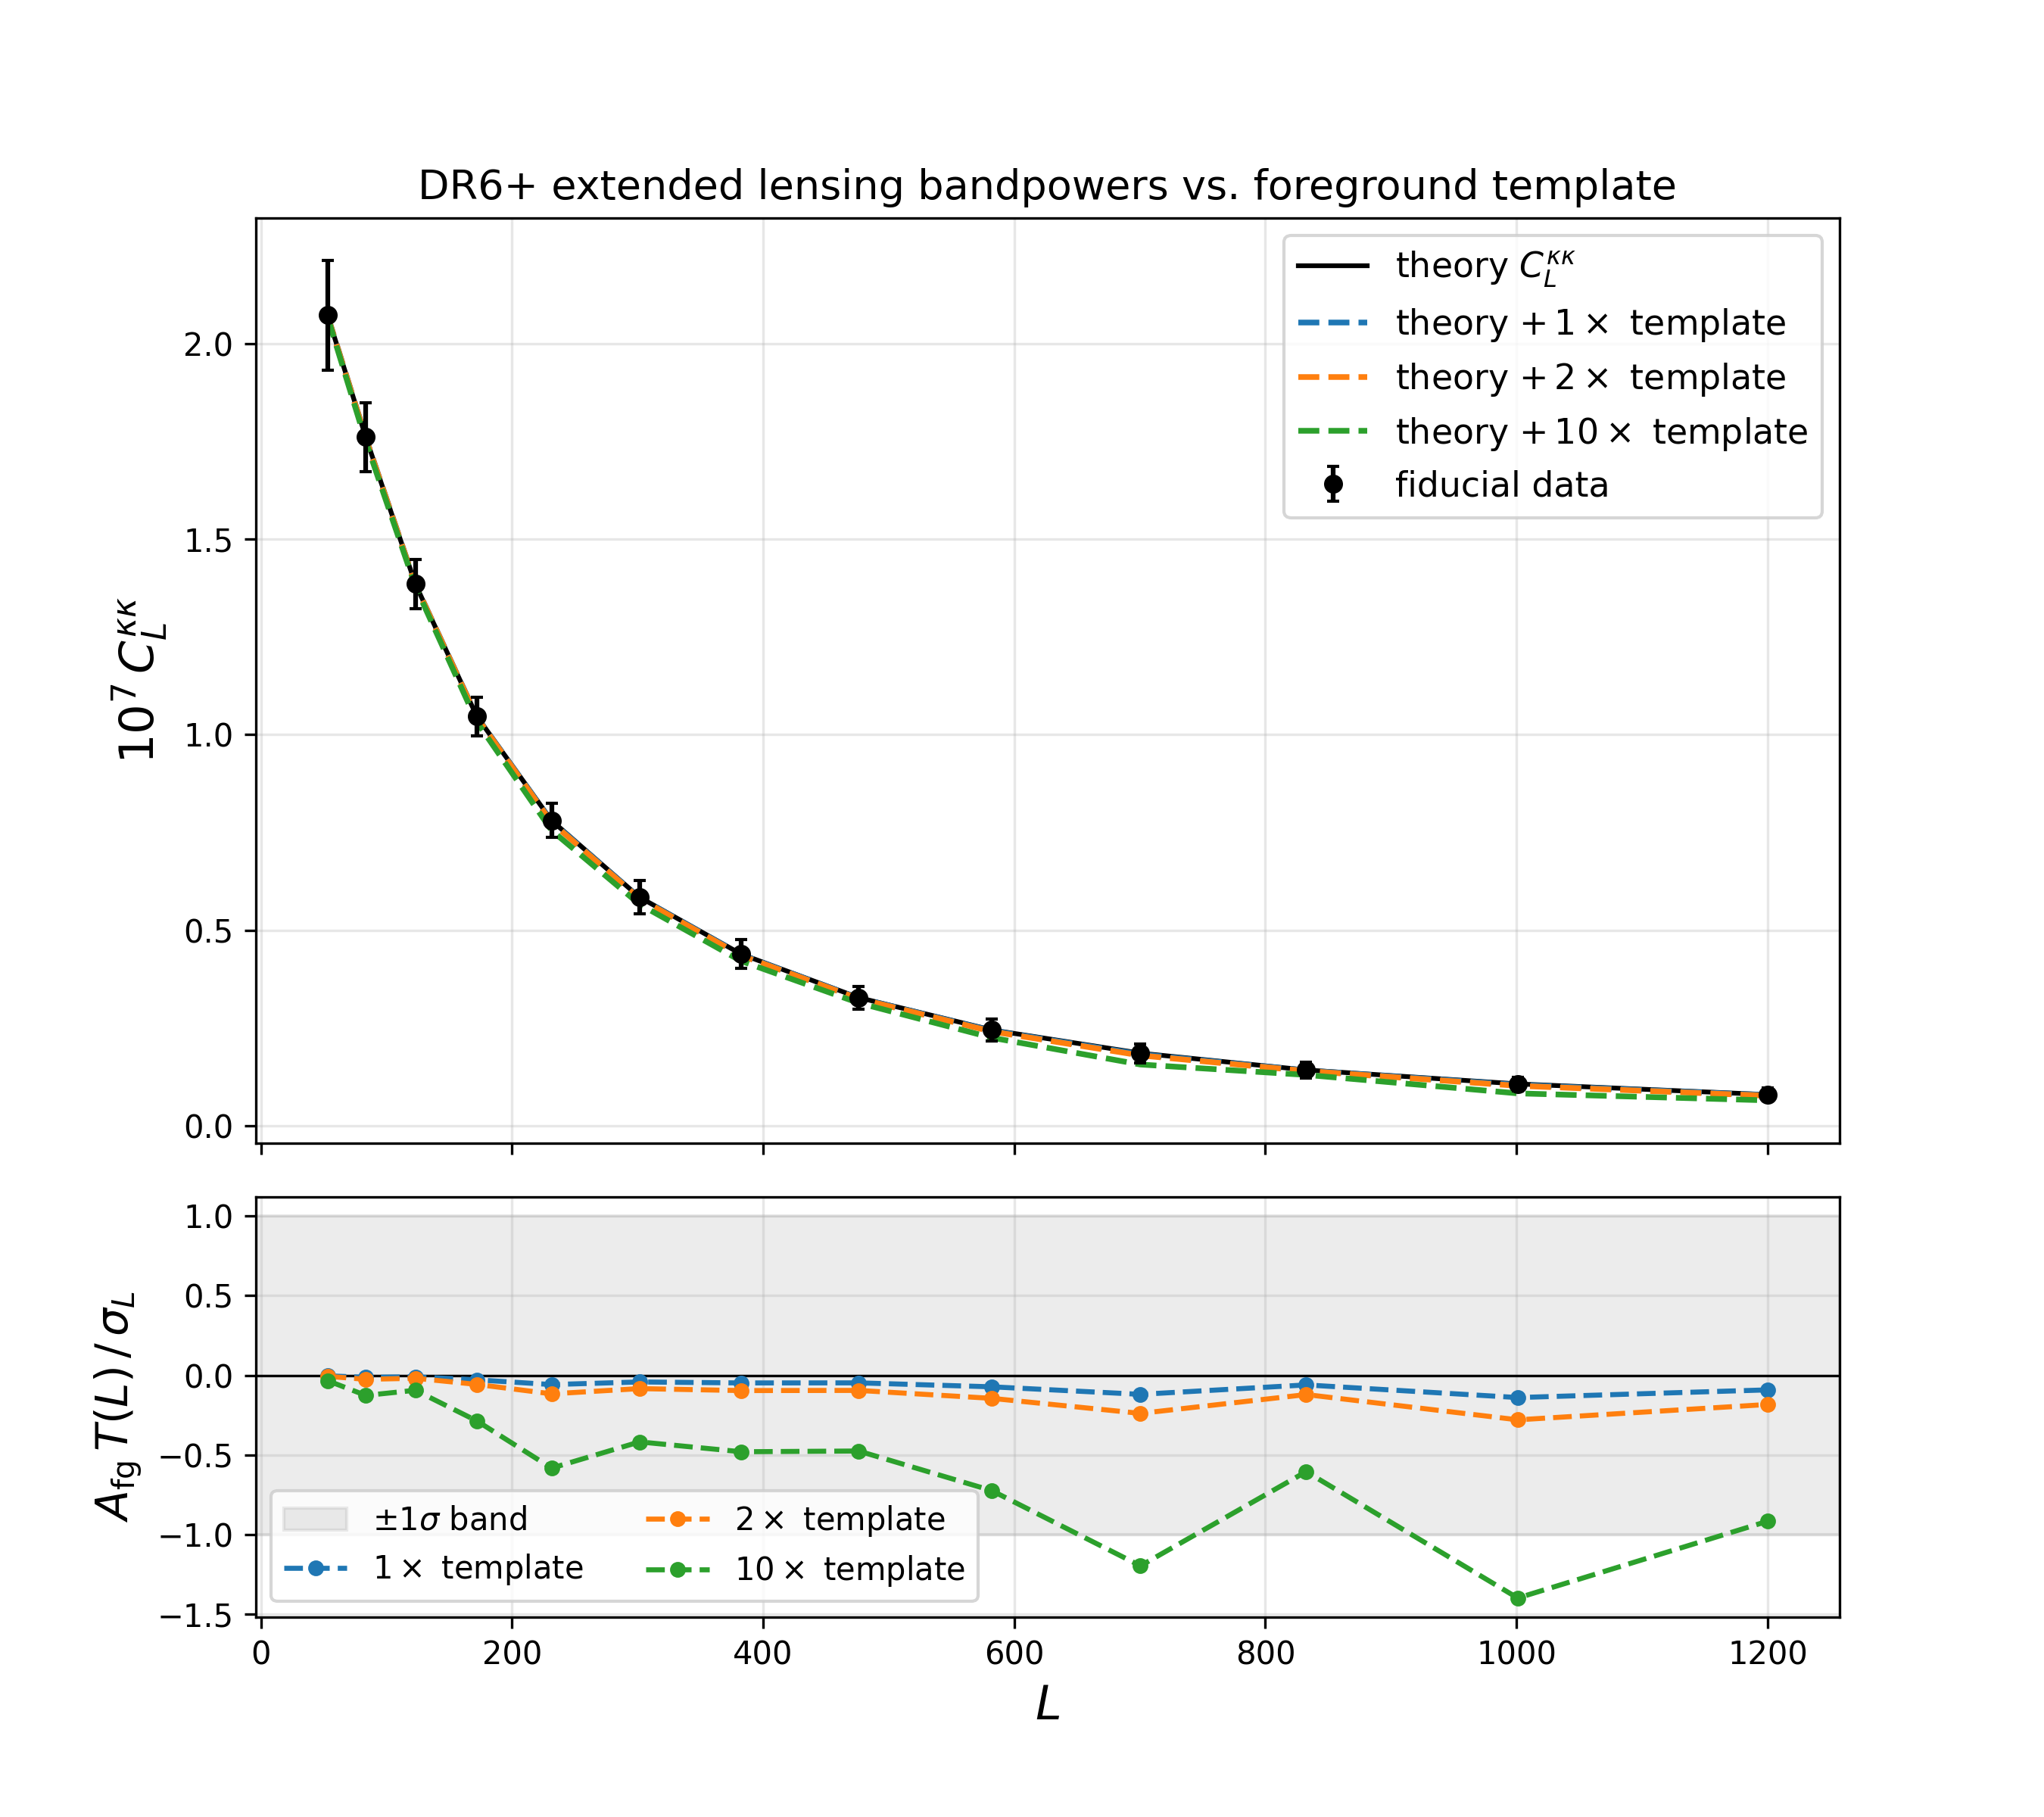

The script that saved this image:
"""Plot the C_L^kk bandpowers with error bars and show how adding A_fg*template
shifts the theory curve for A_fg = 1, 2, 10 (extended fiducial variant)."""
import numpy as np
import matplotlib
matplotlib.use('Agg')
import matplotlib.pyplot as plt
from dr6plus_lenslike.dr6plus_lenslike import load_data

# Same settings as runs/fg_marg_test/mcmc_afg_extended*.yaml
d = load_data(
    variant='dr6plus_fiducial_extended',
    lens_only=True,
    trim_lmax=2998,
    apply_hartlap=True,
    like_corrections=False,
    cov_file='/home/jiaqu/dr6plus_lenslike/products/mock_covmat.npy',
    fg_marg=True,
)

L = d['bcents_act']
data = d['data_binned_clkk']
err = np.sqrt(np.diag(d['cov']))[:data.size]
templ = d['fg_template_bandpower']

# For the dr6plus_fiducial variant the data vector is the noiseless binned
# fiducial theory, so the theory bandpowers equal the data bandpowers.
theory = data

s = 1e7  # scale for readability
amps = [(1, '#1f77b4'), (2, '#ff7f0e'), (10, '#2ca02c')]

fig, (ax, axr) = plt.subplots(
    2, 1, figsize=(9, 8), sharex=True,
    gridspec_kw={'height_ratios': [2.2, 1], 'hspace': 0.08})

# Top: bandpowers with error bars + theory and theory+A*template curves.
ax.errorbar(L, s*data, yerr=s*err, fmt='o', ms=5, color='k',
            capsize=2, label='fiducial data', zorder=5)
ax.plot(L, s*theory, '-', color='k', lw=1.5, label=r'theory $C_L^{\kappa\kappa}$')
for A, c in amps:
    ax.plot(L, s*(theory + A*templ), '--', color=c, lw=1.8,
            label=rf'theory $+\,{A}\times$ template')
ax.set_ylabel(r'$10^{7}\,C_L^{\kappa\kappa}$', fontsize=15)
ax.set_title('DR6+ extended lensing bandpowers vs. foreground template', fontsize=13)
ax.legend(fontsize=11, frameon=True)
ax.grid(alpha=0.3)

# Bottom: template shift in units of the per-bin error bar.
axr.axhspan(-1, 1, color='grey', alpha=0.15, label=r'$\pm1\sigma$ band')
axr.axhline(0, color='k', lw=0.8)
for A, c in amps:
    axr.plot(L, A*templ/err, '--o', color=c, ms=4, lw=1.6,
             label=rf'${A}\times$ template')
axr.set_xlabel(r'$L$', fontsize=15)
axr.set_ylabel(r'$A_{\rm fg}\,T(L)\,/\,\sigma_L$', fontsize=14)
axr.legend(fontsize=10, frameon=True, ncol=2, loc='lower left')
axr.grid(alpha=0.3)
fig.tight_layout()
out = '/home/jiaqu/dr6plus_lenslike/notebooks/fg_template_clkk_bandpowers'
fig.savefig(out + '.png', dpi=300)
fig.savefig(out + '.pdf')
print('wrote', out + '.png', 'and', out + '.pdf')

# Diagnostics: how big is the template shift relative to the error bars?
print('\nbin   L      data*1e7   err*1e7   1x/err   2x/err  10x/err')
for i in range(data.size):
    print(f'{i:>3} {L[i]:6.0f} {s*data[i]:9.3f} {s*err[i]:8.3f}'
          f' {abs(templ[i]/err[i]):7.3f} {abs(2*templ[i]/err[i]):7.3f}'
          f' {abs(10*templ[i]/err[i]):7.3f}')
